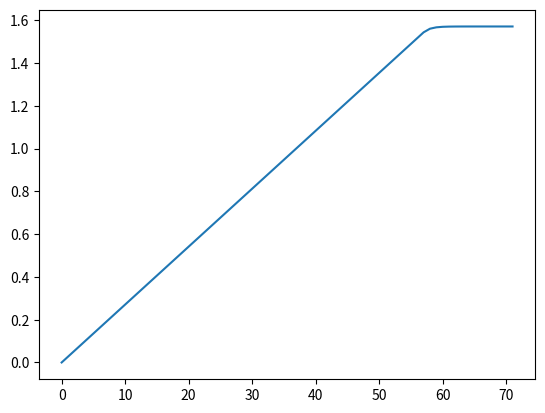
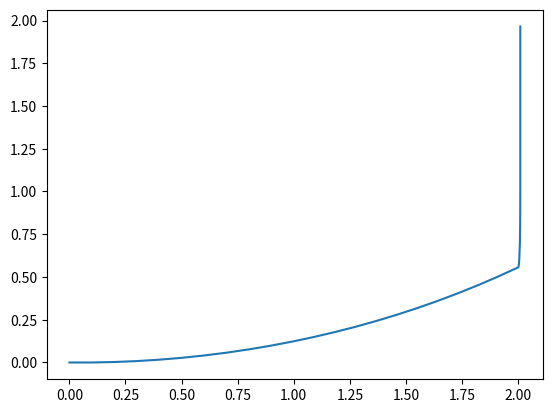

Reproduce these figures in Python, in order.
import matplotlib.pyplot as plt
import numpy as np

# Author: Addison Sears-Collins
# [redacted]
# Description: Linear Quadratic Regulator example
#   (two-wheeled differential drive robot car)

######################## DEFINE CONSTANTS #####################################
# Supress scientific notation when printing NumPy arrays
np.set_printoptions(precision=3, suppress=True)

# Optional Variables
max_linear_velocity = 1.0  # meters per second
max_angular_velocity = 0.2708  # radians per second


def getB(yaw, deltat):
    """
    Calculates and returns the B matrix
    3x2 matix ---> number of states x number of control inputs

    Expresses how the state of the system [x,y,yaw] changes
    from t-1 to t due to the control commands (i.e. control inputs).

    :param yaw: The yaw angle (rotation angle around the z axis) in radians
    :param deltat: The change in time from timestep t-1 to t in seconds

    :return: B matrix ---> 3x2 NumPy array
    """
    B = np.array([[np.cos(yaw) * deltat, 0],
                  [np.sin(yaw) * deltat, 0],
                  [0, deltat]])
    return B


def state_space_model(A, state_t_minus_1, B, control_input_t_minus_1):
    """
    Calculates the state at time t given the state at time t-1 and
    the control inputs applied at time t-1

    :param: A   The A state transition matrix
        3x3 NumPy Array
    :param: state_t_minus_1     The state at time t-1
        3x1 NumPy Array given the state is [x,y,yaw angle] --->
        [meters, meters, radians]
    :param: B   The B state transition matrix
        3x2 NumPy Array
    :param: control_input_t_minus_1     Optimal control inputs at time t-1
        2x1 NumPy Array given the control input vector is
        [linear velocity of the car, angular velocity of the car]
        [meters per second, radians per second]

    :return: State estimate at time t
        3x1 NumPy Array given the state is [x,y,yaw angle] --->
        [meters, meters, radians]
    """
    # These next 6 lines of code which place limits on the angular and linear
    # velocities of the robot car can be removed if you desire.
    control_input_t_minus_1[0] = np.clip(control_input_t_minus_1[0],
                                         -max_linear_velocity,
                                         max_linear_velocity)
    control_input_t_minus_1[1] = np.clip(control_input_t_minus_1[1],
                                         -max_angular_velocity,
                                         max_angular_velocity)
    state_estimate_t = (A @ state_t_minus_1) + (B @ control_input_t_minus_1)

    return state_estimate_t


def lqr(actual_state_x, desired_state_xf, Q, R, A, B, dt):
    """
    Discrete-time linear quadratic regulator for a nonlinear system.

    Compute the optimal control inputs given a nonlinear system, cost matrices,
    current state, and a final state.

    Compute the control variables that minimize the cumulative cost.

    Solve for P using the dynamic programming method.

    :param actual_state_x: The current state of the system
        3x1 NumPy Array given the state is [x,y,yaw angle] --->
        [meters, meters, radians]
    :param desired_state_xf: The desired state of the system
        3x1 NumPy Array given the state is [x,y,yaw angle] --->
        [meters, meters, radians]
    :param Q: The state cost matrix
        3x3 NumPy Array
    :param R: The input cost matrix
        2x2 NumPy Array
    :param dt: The size of the timestep in seconds -> float

    :return: u_star: Optimal action u for the current state
        2x1 NumPy Array given the control input vector is
        [linear velocity of the car, angular velocity of the car]
        [meters per second, radians per second]
    """
    # We want the system to stabilize at desired_state_xf.
    x_error = actual_state_x - desired_state_xf

    # Solutions to discrete LQR problems are obtained using the dynamic
    # programming method.
    # The optimal solution is obtained recursively, starting at the last
    # timestep and working backwards.
    # You can play with this number
    N = 50
    # Create a list of N + 1 elements
    P = [None] * (N + 1)

    Qf = Q

    # LQR via Dynamic Programming
    P[N] = Qf

    # For i = N, ..., 1
    for i in range(N, 0, -1):
        # Discrete-time Algebraic Riccati equation to calculate the optimal
        # state cost matrix
        P[i - 1] = Q + A.T @ P[i] @ A - (A.T @ P[i] @ B) @ np.linalg.pinv(
            R + B.T @ P[i] @ B) @ (B.T @ P[i] @ A)

        # Create a list of N elements
    K = [None] * N
    u = [None] * N

    # For i = 0, ..., N - 1
    # for i in range(N):
    #     # Calculate the optimal feedback gain K
    #     K[i] = -np.linalg.pinv(R + B.T @ P[i + 1] @ B) @ B.T @ P[i + 1] @ A
    #
    #     u[i] = K[i] @ x_error
    K[0] = -np.linalg.pinv(R + B.T @ P[1] @ B) @ B.T @ P[1] @ A
    u[0] = K[0] @ x_error
    # Optimal control input is u_star
    u_star = u[0]

    return u_star
log = []

def main():
    # Let the time interval be 1.0 seconds
    dt = 0.1

    # Actual state
    # Our robot starts out at the origin (x=0 meters, y=0 meters), and
    # the yaw angle is 0 radians.
    actual_state_x = np.array([0, 0, 0])

    # Desired state [x,y,yaw angle]
    # [meters, meters, radians]
    desired_state_xf = np.array([2.000, 2.000, np.pi / 2])

    # A matrix
    # 3x3 matrix -> number of states x number of states matrix
    # Expresses how the state of the system [x,y,yaw] changes
    # from t-1 to t when no control command is executed.
    # Typically a robot on wheels only drives when the wheels are told to turn.
    # For this case, A is the identity matrix.
    # Note: A is sometimes F in the literature.
    A = np.array([[1.0, 0, 0],
                  [0, 1.0, 0],
                  [0, 0, 1.0]])

    # R matrix
    # The control input cost matrix
    # Experiment with different R matrices
    # This matrix penalizes actuator effort (i.e. rotation of the
    # motors on the wheels that drive the linear velocity and angular velocity).
    # The R matrix has the same number of rows as the number of control
    # inputs and same number of columns as the number of
    # control inputs.
    # This matrix has positive values along the diagonal and 0s elsewhere.
    # We can target control inputs where we want low actuator effort
    # by making the corresponding value of R large.
    R = np.array([[0.01, 0],  # Penalty for linear velocity effort
                  [0, 0.01]])  # Penalty for angular velocity effort

    # Q matrix
    # The state cost matrix.
    # Experiment with different Q matrices.
    # Q helps us weigh the relative importance of each state in the
    # state vector (X, Y, YAW ANGLE).
    # Q is a square matrix that has the same number of rows as
    # there are states.
    # Q penalizes bad performance.
    # Q has positive values along the diagonal and zeros elsewhere.
    # Q enables us to target states where we want low error by making the
    # corresponding value of Q large.
    Q = np.array([[5000, 0, 0],  # Penalize X position error
                  [0, 1, 0],  # Penalize Y position error
                  [0, 0, 1.0]])  # Penalize YAW ANGLE heading error

    # Launch the robot, and have it move to the desired goal destination
    t = 0
    for i in range(100):
        print(f'iteration = {t} seconds')
        print(f'Current State = {actual_state_x}')
        print(f'Desired State = {desired_state_xf}')
        log.append(actual_state_x)
        state_error = actual_state_x - desired_state_xf
        state_error_magnitude = np.linalg.norm(state_error)
        print(f'State Error Magnitude = {state_error_magnitude}')

        B = getB(actual_state_x[2], dt)

        # LQR returns the optimal control input
        optimal_control_input = lqr(actual_state_x,
                                    desired_state_xf,
                                    Q, R, A, B, dt)

        optimal_control_input[0] = np.clip(optimal_control_input[0],
                                             -max_linear_velocity,
                                             max_linear_velocity)
        optimal_control_input[1] = np.clip(optimal_control_input[1],
                                             -max_angular_velocity,
                                             max_angular_velocity)

        print(f'Control Input = {optimal_control_input}')

        # We apply the optimal control to the robot
        # so we can get a new actual (estimated) state.
        actual_state_x = state_space_model(A, actual_state_x, B,
                                           optimal_control_input)
        t += dt
        # Stop as soon as we reach the goal
        # Feel free to change this threshold value.
        if state_error_magnitude < 0.05:
            print("\nGoal Has Been Reached Successfully!")
            break

        print()

# Entry point for the program
main()
log=np.array(log)
x,y,t = log[:,0],log[:,1],log[:,2]
plt.figure(2)
plt.plot(x,y,label='x,y')
plt.figure(1)
plt.plot(t,label='t')
plt.show()